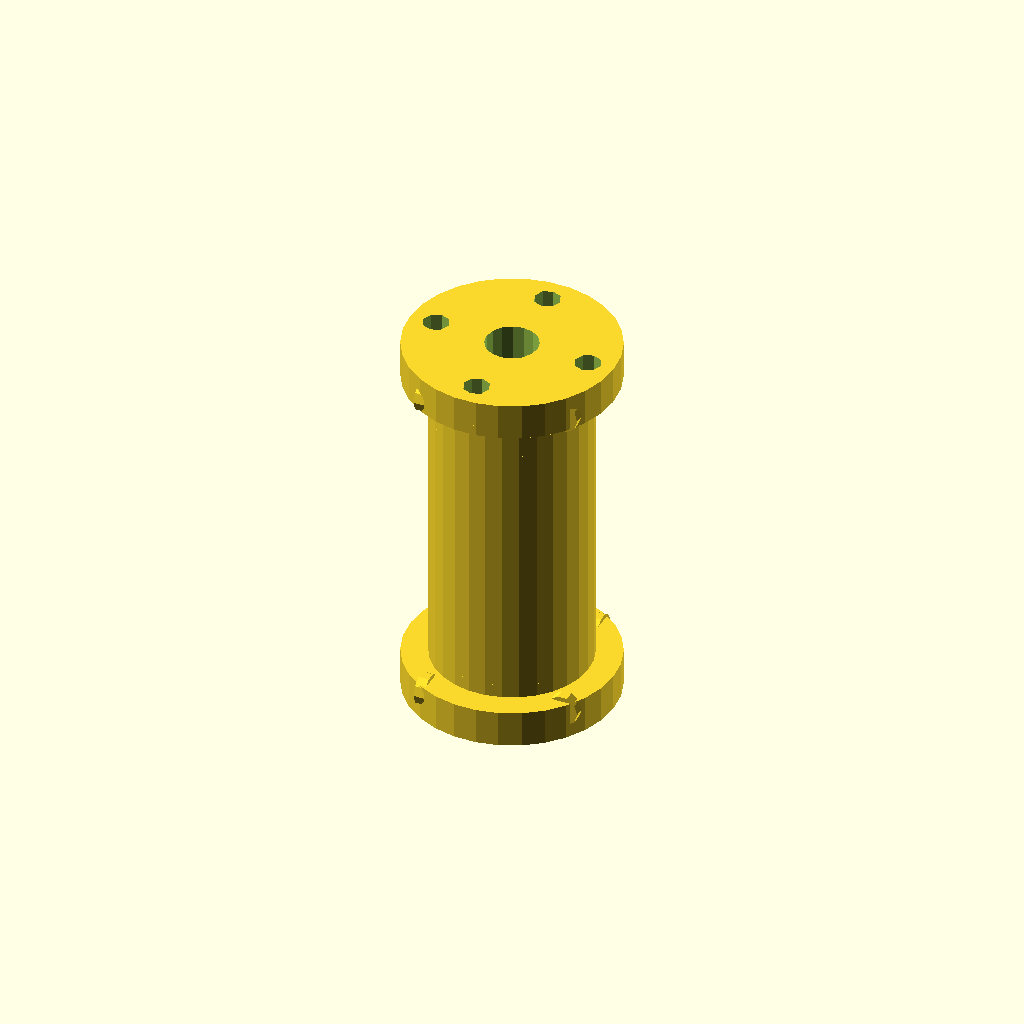
Cell 1: rendered with the file's own defaults.
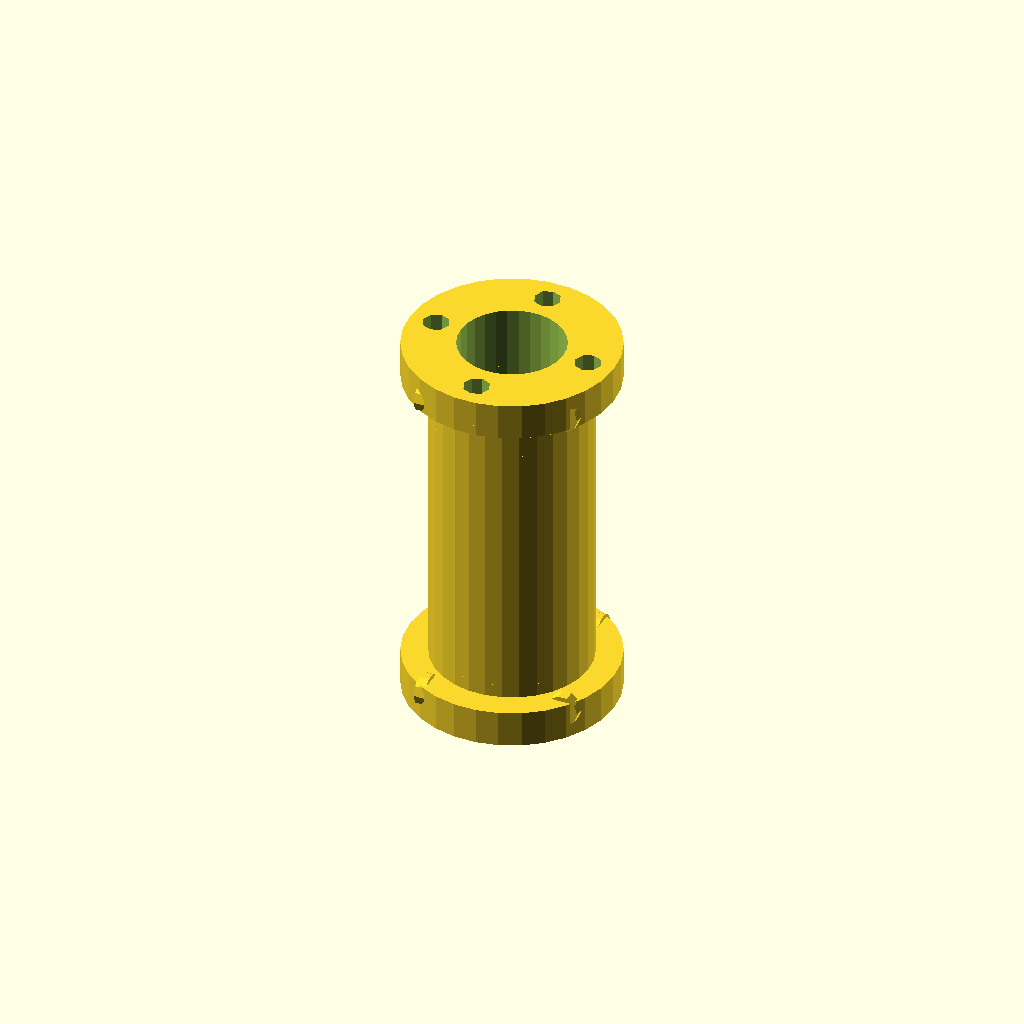
Cell 2: shaft_diameter = 20 (everything else at default).
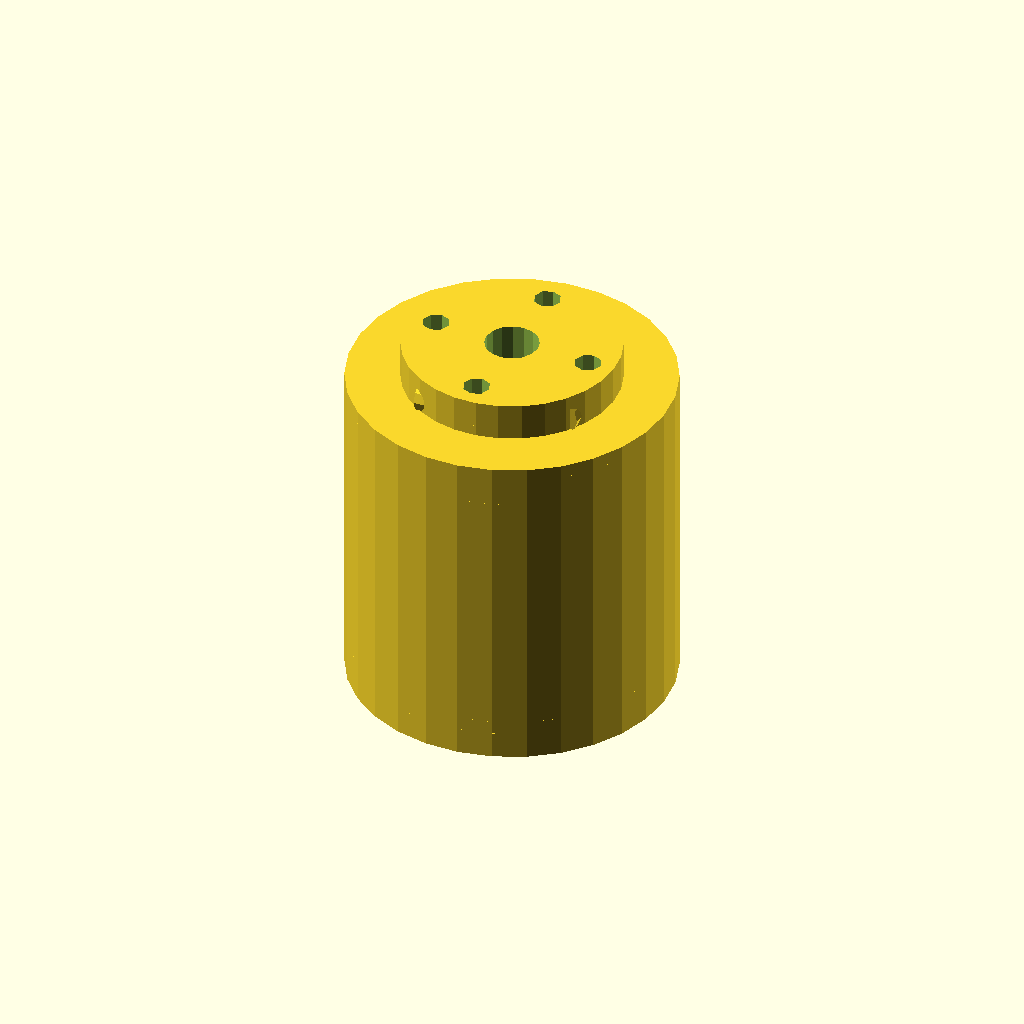
Cell 3: the same model with central_craft_diameter = 60.
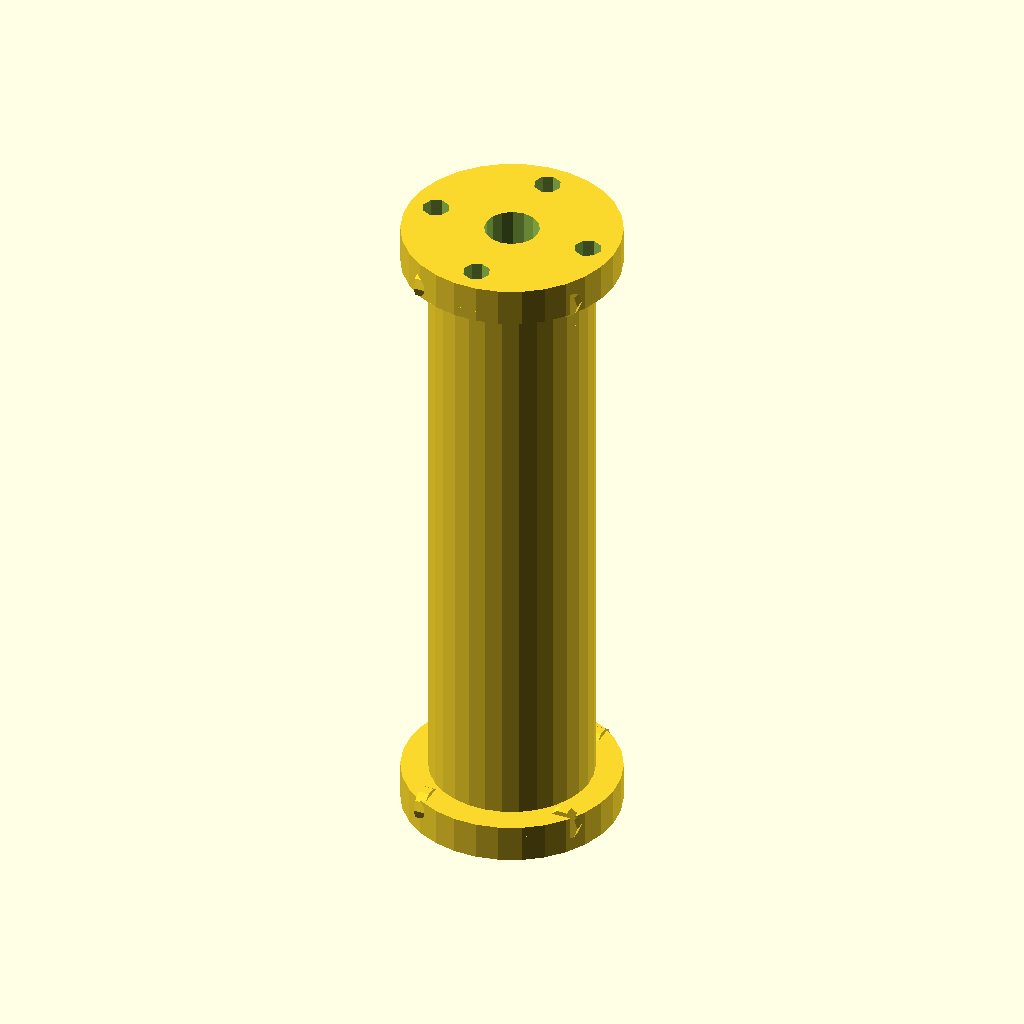
Cell 4: central_craft_length = 100 (everything else at default).
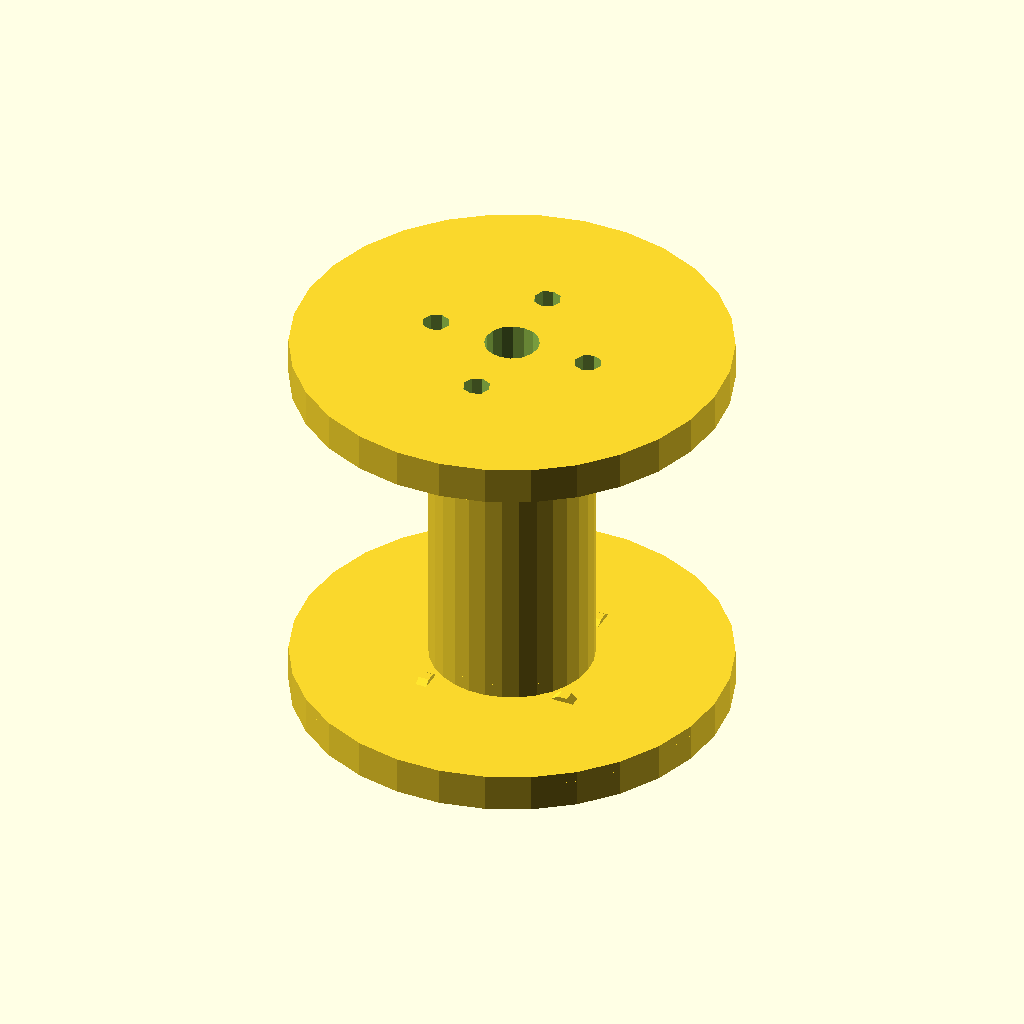
Cell 5: the same model with flange_diameter = 80.
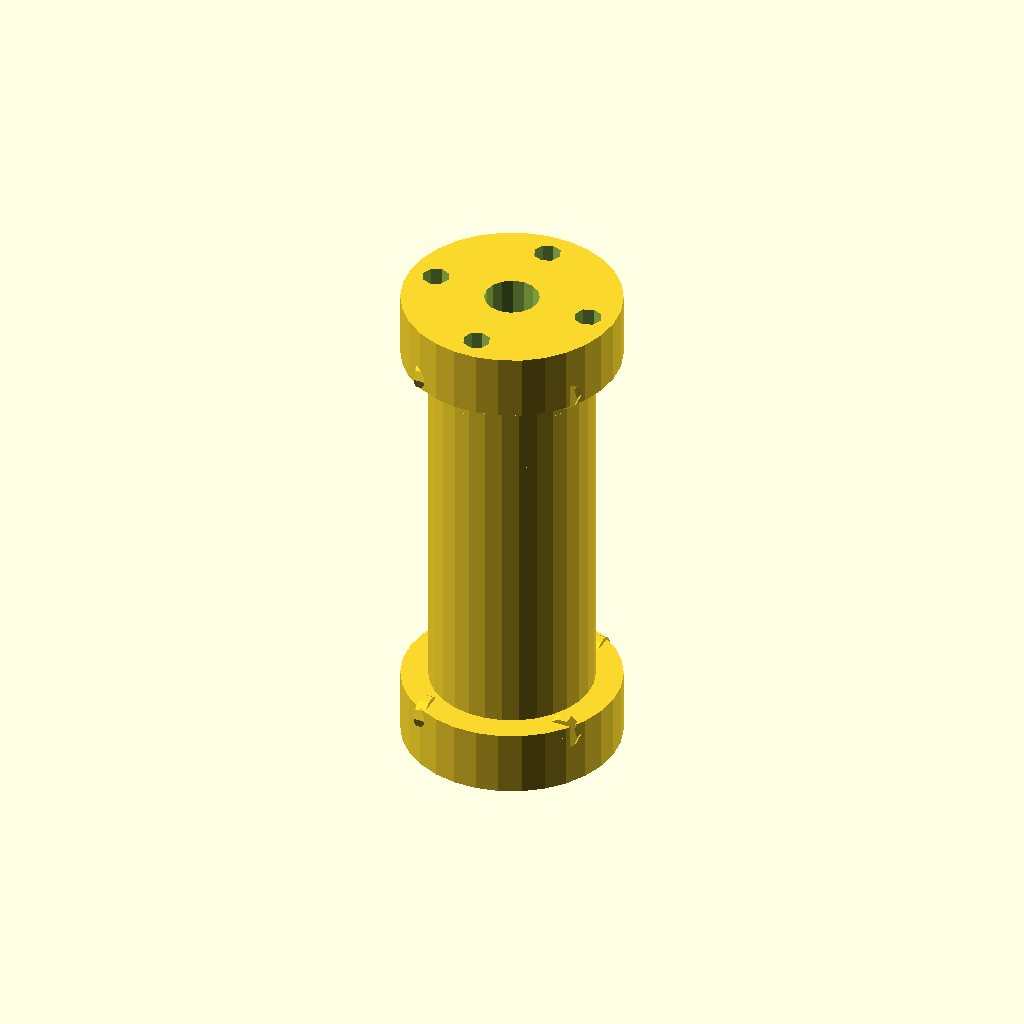
Cell 6: the same model with flange_thickness = 10.
All cells are drawn from one camera (rotation 55°, 0°, 25°, orthographic, colour scheme Cornfield), so only the parameter changes between them.
The OpenSCAD source (2025-02-26/obj19_05-13-00/output_0/scad_file_2025-02-26_05-13-00.scad):

// Parameters
shaft_diameter = 10;
central_craft_diameter = 30;
central_craft_length = 50;
flange_diameter = 40;
flange_thickness = 5;
spacer_thickness = 2;
bolt_hole_diameter = 5;
bolt_diameter = 4;
bolt_length = 20;
num_bolts = 4;
bolt_circle_radius = 15;

// Function to create a flange plate
module flange_plate() {
    difference() {
        cylinder(d=flange_diameter, h=flange_thickness, center=true);
        cylinder(d=shaft_diameter, h=flange_thickness + 1, center=true);
        for (i = [0:num_bolts-1]) {
            angle = i * 360 / num_bolts;
            translate([bolt_circle_radius * cos(angle), bolt_circle_radius * sin(angle), 0])
                cylinder(d=bolt_hole_diameter, h=flange_thickness + 1, center=true);
        }
    }
}

// Function to create a spacer ring
module spacer_ring() {
    difference() {
        cylinder(d=flange_diameter, h=spacer_thickness, center=true);
        cylinder(d=shaft_diameter, h=spacer_thickness + 1, center=true);
    }
}

// Function to create a bolt with a nut
module bolt_with_nut() {
    union() {
        cylinder(d=bolt_diameter, h=bolt_length, center=true);
        translate([0, 0, bolt_length / 2])
            cylinder(d=bolt_diameter * 1.5, h=bolt_diameter / 2, center=true);
    }
}

// Function to create the central craft
module central_craft() {
    difference() {
        cylinder(d=central_craft_diameter, h=central_craft_length, center=true);
        cylinder(d=shaft_diameter, h=central_craft_length + 1, center=true);
    }
}

// Function to create the input and output crafts
module input_output_craft() {
    difference() {
        union() {
            cylinder(d=central_craft_diameter, h=flange_thickness, center=true);
            translate([0, 0, -flange_thickness / 2])
                cylinder(d=central_craft_diameter, h=flange_thickness, center=true);
        }
        cylinder(d=shaft_diameter, h=flange_thickness * 2 + 1, center=true);
    }
}

// Assembly
module flexible_coupling() {
    central_craft();
    
    translate([0, 0, central_craft_length / 2 + flange_thickness / 2])
        input_output_craft();
    
    translate([0, 0, -central_craft_length / 2 - flange_thickness / 2])
        input_output_craft();
    
    translate([0, 0, central_craft_length / 2 + flange_thickness + spacer_thickness / 2])
        spacer_ring();
    
    translate([0, 0, -central_craft_length / 2 - flange_thickness - spacer_thickness / 2])
        spacer_ring();
    
    translate([0, 0, central_craft_length / 2 + flange_thickness + spacer_thickness + flange_thickness / 2])
        flange_plate();
    
    translate([0, 0, -central_craft_length / 2 - flange_thickness - spacer_thickness - flange_thickness / 2])
        flange_plate();
    
    for (i = [0:num_bolts-1]) {
        angle = i * 360 / num_bolts;
        translate([bolt_circle_radius * cos(angle), bolt_circle_radius * sin(angle), central_craft_length / 2 + flange_thickness + spacer_thickness])
            rotate([90, 0, angle])
                bolt_with_nut();
        
        translate([bolt_circle_radius * cos(angle), bolt_circle_radius * sin(angle), -central_craft_length / 2 - flange_thickness - spacer_thickness])
            rotate([90, 0, angle])
                bolt_with_nut();
    }
}

// Render the model
flexible_coupling();
Customizer parameters (derived from the source; name, type, default, range or options):
shaft_diameter: number, default 10
central_craft_diameter: number, default 30
central_craft_length: number, default 50
flange_diameter: number, default 40
flange_thickness: number, default 5
spacer_thickness: number, default 2
bolt_hole_diameter: number, default 5
bolt_diameter: number, default 4
bolt_length: number, default 20
num_bolts: number, default 4
bolt_circle_radius: number, default 15
